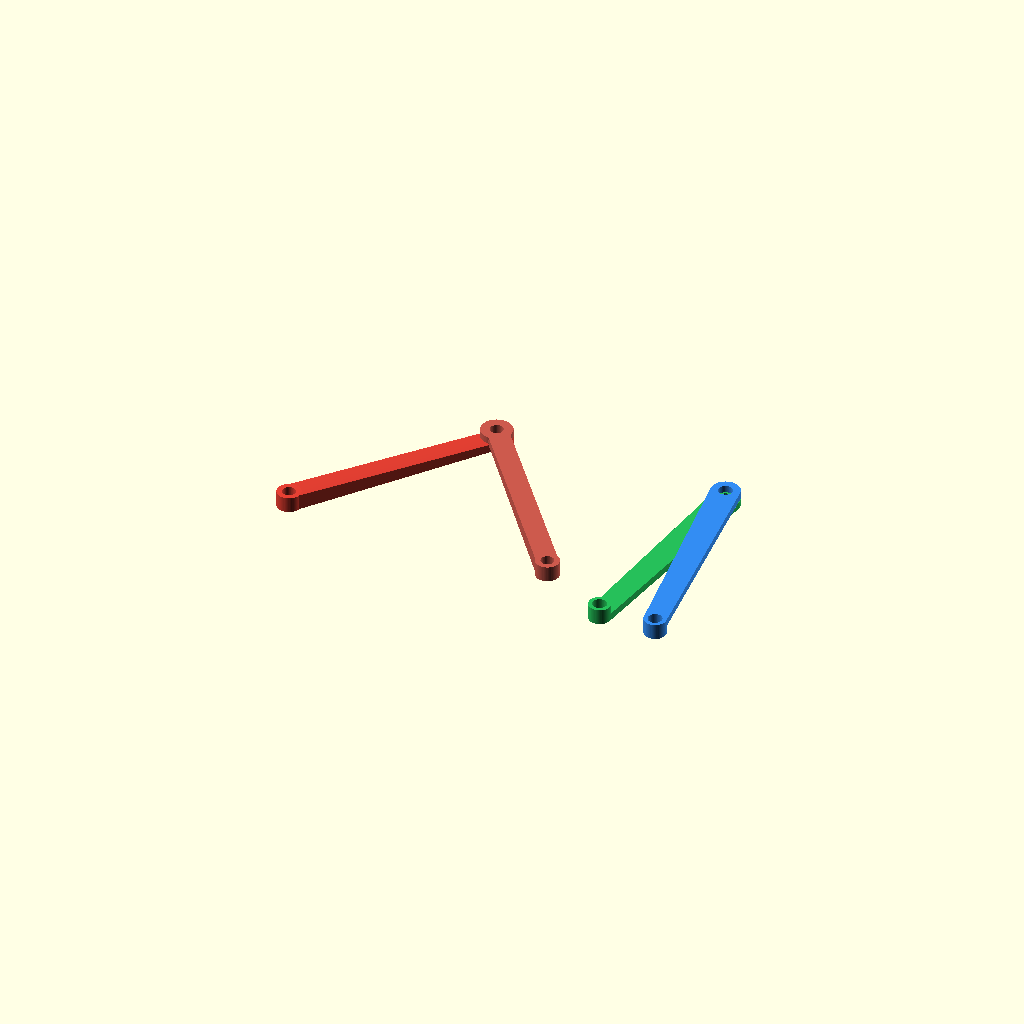
Cell 1: the model at its default parameters.
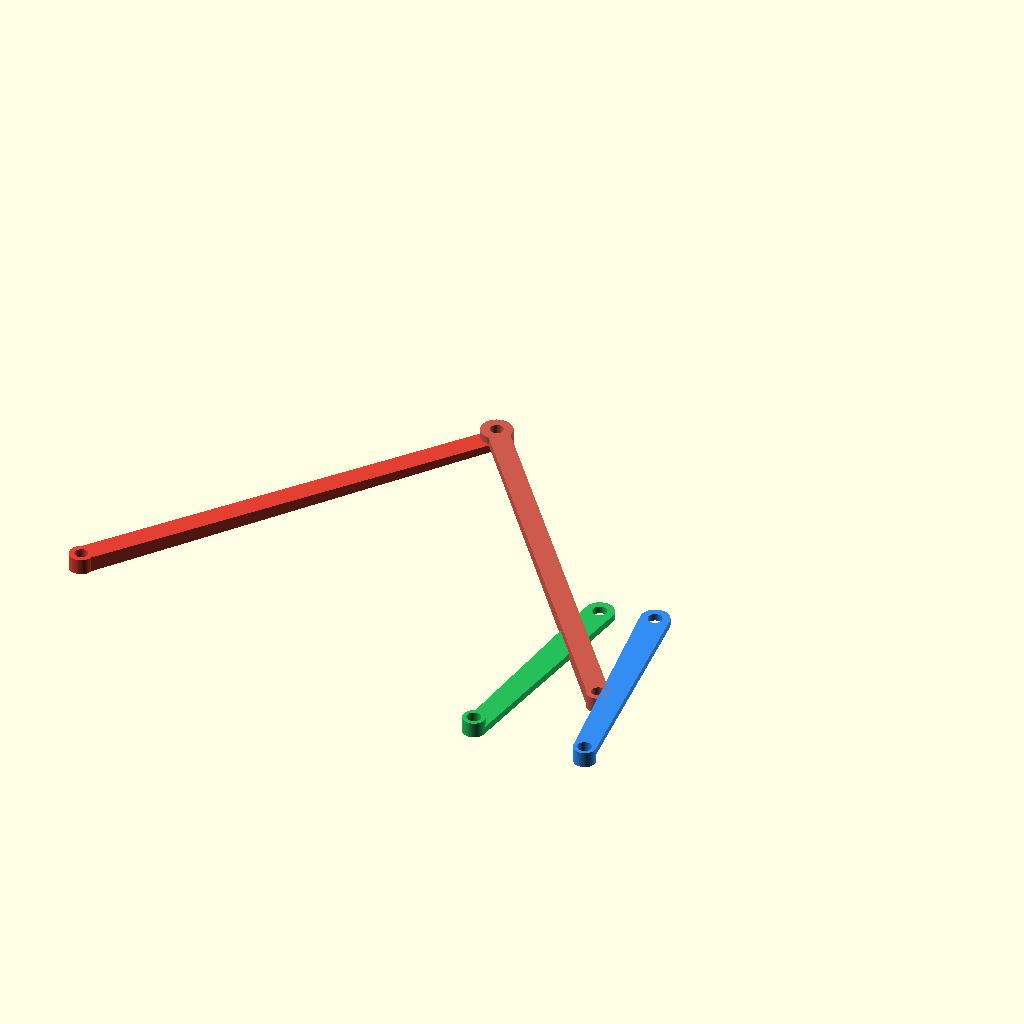
Cell 2: the same model with h_span = 167.
One fixed orthographic camera (rotation 55°, 0°, 25°; colour scheme Cornfield) for every cell.
Source of the model, v1/src/compare_bars_explained.scad:
include <stand_config.scad>
use <folding_link.scad>

h_span = 83.5;

// Simulación de las barras viejas (rectas centradas)
module old_straight_bar_half(is_top=false) {
    w = 8.0;
    r_cen = 6.0;
    t = 6.0;
    lap = is_top ? 3.0 : 0;
    
    difference() {
        union() {
            cylinder(r=4.5, h=t);
            translate([h_span, 0, lap]) cylinder(r=r_cen, h=3.0);
            hull() {
                cylinder(r=4.0, h=t);
                translate([h_span, 0, lap]) cylinder(r=4.0, h=3.0);
            }
        }
        translate([0, 0, -1]) cylinder(d=5.0, h=t+2);
        translate([h_span, 0, -1]) cylinder(d=5.0, h=t+2);
    }
}

// 1. IZQUIERDA: BARRAS VIEJAS (Chocan a 75° de frente)
translate([-45, 0, 0]) {
    phi_old = (180 - 75) / 2; // 52.5°
    translate([0, 0, 0]) rotate([0, 0, phi_old]) translate([-h_span, 0, 0])
        color([0.9, 0.25, 0.2]) old_straight_bar_half(false);
    translate([0, 0, 0]) rotate([0, 0, 180 - phi_old]) translate([-h_span, 0, 0])
        color([0.8, 0.35, 0.3]) old_straight_bar_half(true);
}

// 2. DERECHA: BARRAS NUEVAS V1 (Cierran a 15° en paralelo sin chocar)
translate([45, 0, 0]) {
    phi_new = (180 - 15) / 2; // 82.5°
    translate([0, 0, 0]) rotate([0, 0, phi_new]) translate([-h_span, 0, 0])
        color([0.15, 0.75, 0.35]) folding_link_half_A();
    translate([0, 0, 0]) rotate([0, 0, 180 - phi_new]) translate([-h_span, 0, 0])
        color([0.2, 0.55, 0.95]) folding_link_half_B();
}
Parameter table extracted from the source (name, type, default, range or options):
h_span: number, default 83.5
